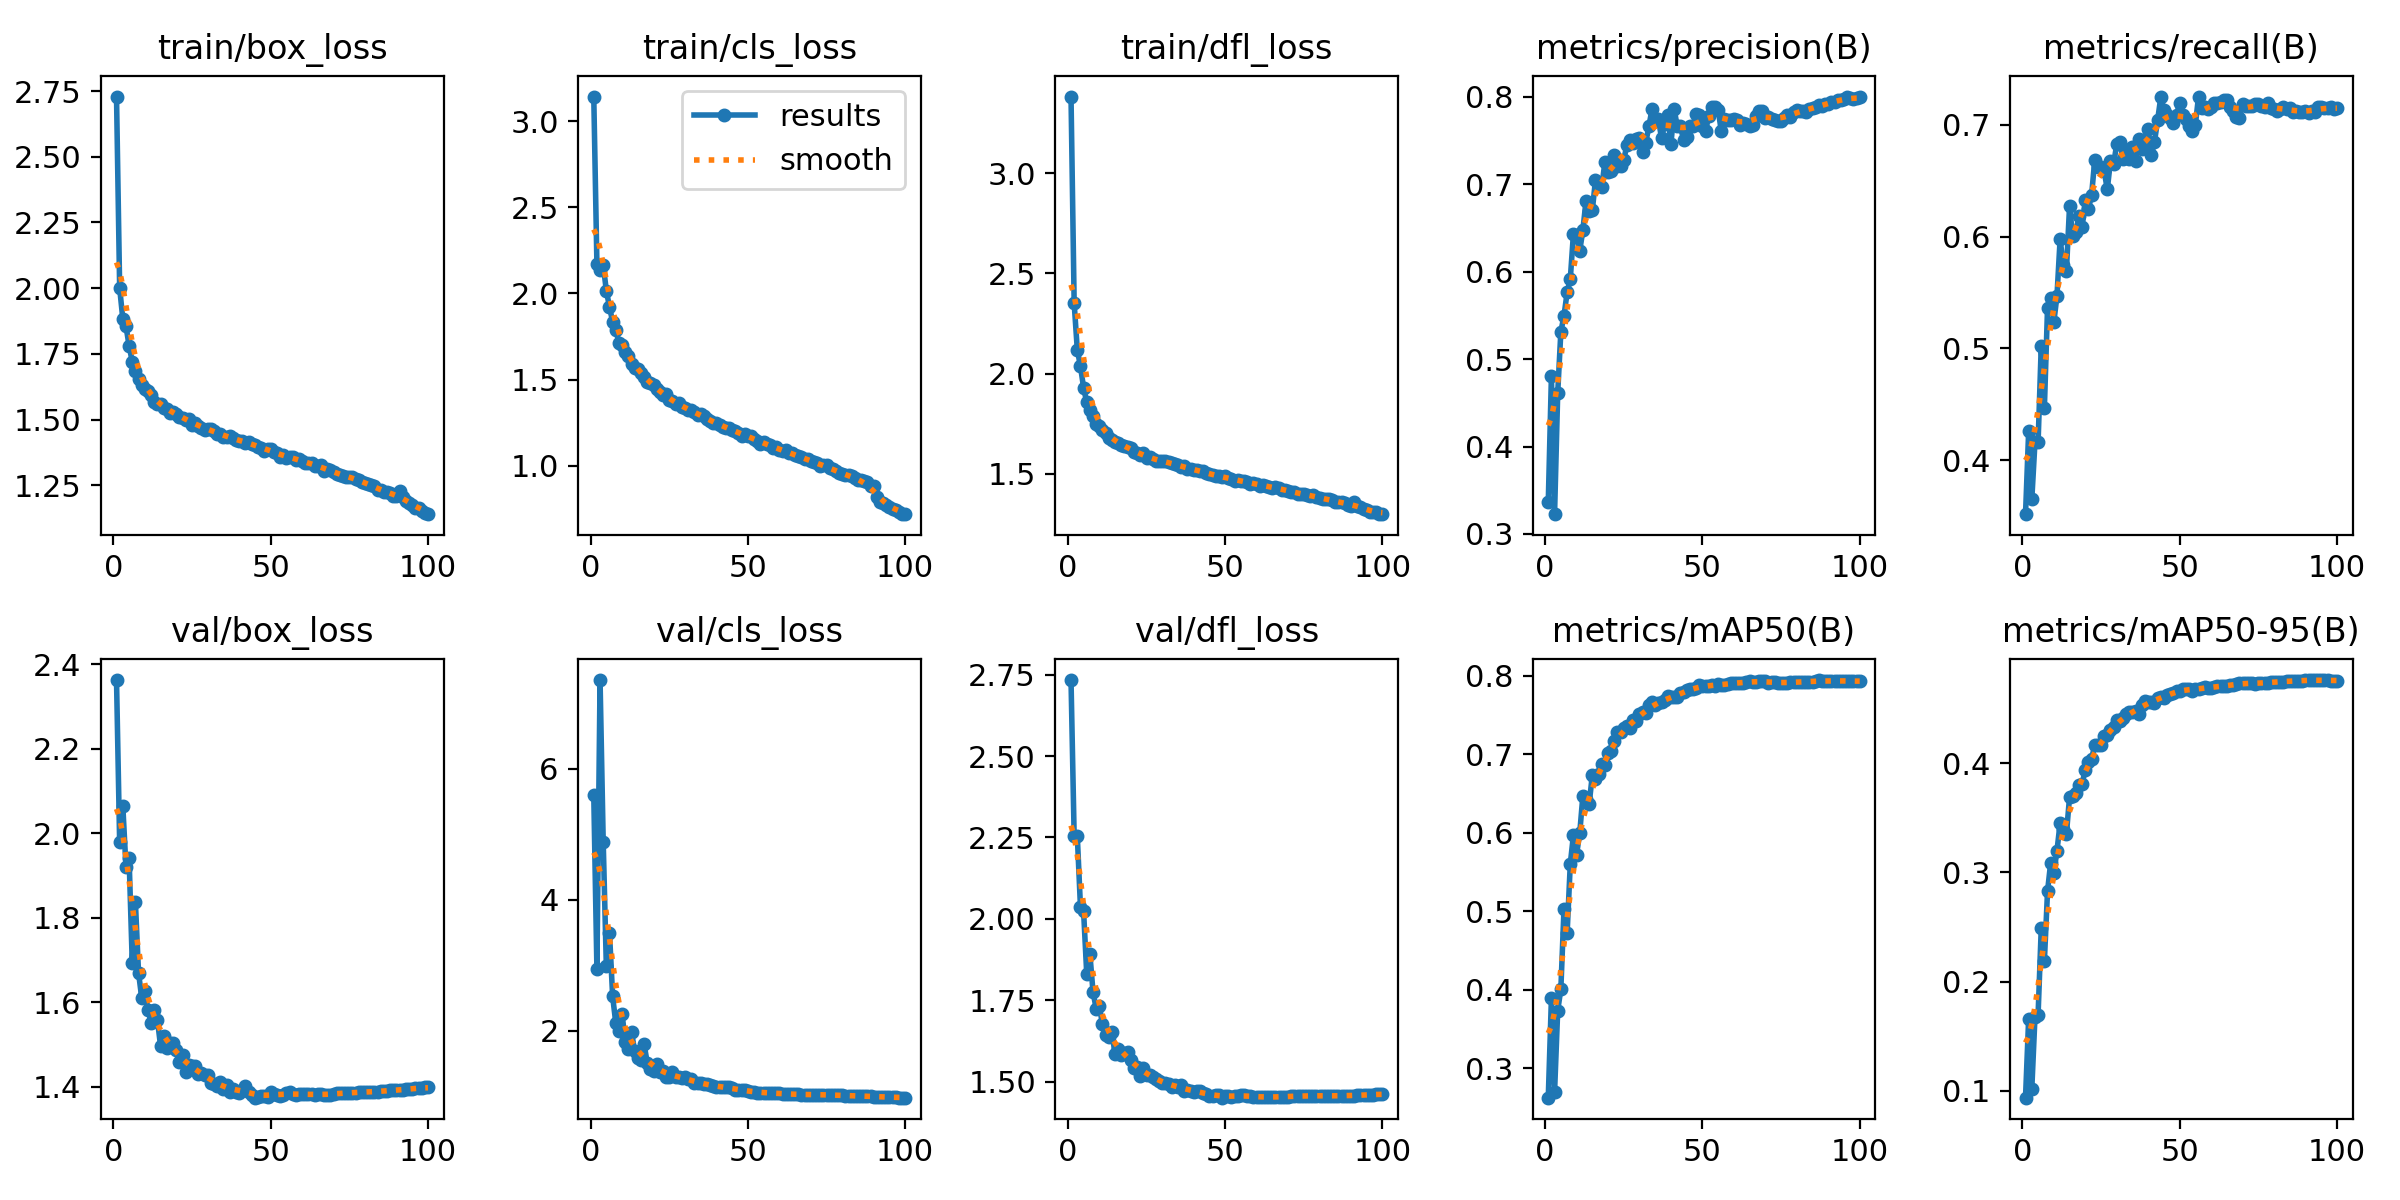

Values plotted in this chart, from the file beside it:
epoch, time, train/box_loss, train/cls_loss, train/dfl_loss, metrics/precision(B), metrics/recall(B), metrics/mAP50(B), metrics/mAP50-95(B), val/box_loss, val/cls_loss, val/dfl_loss, lr/pg0, lr/pg1, lr/pg2
1, 121.9, 2.729, 3.143, 3.382, 0.336, 0.3517, 0.2623, 0.09387, 2.362, 5.6, 2.733, 0.003326, 0.003326, 0.07006
2, 242.5, 2, 2.172, 2.351, 0.4804, 0.426, 0.3889, 0.1663, 1.978, 2.937, 2.254, 0.006594, 0.006594, 0.04
3, 363.6, 1.883, 2.139, 2.119, 0.3226, 0.365, 0.2691, 0.1019, 2.064, 7.355, 2.254, 0.009795, 0.009795, 0.009864
4, 485.3, 1.856, 2.166, 2.037, 0.4609, 0.4158, 0.3733, 0.1673, 1.921, 4.888, 2.037, 0.009703, 0.009703, 0.009703
5, 610.7, 1.781, 2.016, 1.93, 0.5313, 0.416, 0.4005, 0.17, 1.94, 2.979, 2.023, 0.009604, 0.009604, 0.009604
6, 736.8, 1.72, 1.922, 1.856, 0.5497, 0.5024, 0.5027, 0.2489, 1.694, 3.496, 1.831, 0.009505, 0.009505, 0.009505
7, 860.9, 1.686, 1.835, 1.819, 0.5763, 0.447, 0.4721, 0.2191, 1.838, 2.524, 1.891, 0.009406, 0.009406, 0.009406
8, 988.4, 1.656, 1.79, 1.787, 0.5915, 0.5363, 0.5601, 0.2828, 1.67, 2.114, 1.776, 0.009307, 0.009307, 0.009307
9, 1122, 1.633, 1.714, 1.747, 0.6436, 0.5451, 0.5968, 0.3089, 1.611, 1.991, 1.725, 0.009208, 0.009208, 0.009208
10, 1255, 1.617, 1.698, 1.737, 0.6426, 0.5235, 0.572, 0.2996, 1.626, 2.26, 1.733, 0.009109, 0.009109, 0.009109
11, 1383, 1.608, 1.663, 1.721, 0.6238, 0.547, 0.5994, 0.3199, 1.582, 1.824, 1.676, 0.00901, 0.00901, 0.00901
12, 1507, 1.592, 1.638, 1.704, 0.6477, 0.5977, 0.6469, 0.3452, 1.552, 1.724, 1.642, 0.008911, 0.008911, 0.008911
13, 1642, 1.568, 1.589, 1.677, 0.6811, 0.5748, 0.6422, 0.3396, 1.58, 1.985, 1.637, 0.008812, 0.008812, 0.008812
14, 1779, 1.561, 1.57, 1.67, 0.669, 0.5695, 0.6365, 0.3354, 1.559, 1.684, 1.652, 0.008713, 0.008713, 0.008713
15, 1914, 1.558, 1.56, 1.658, 0.6703, 0.6272, 0.6731, 0.3689, 1.496, 1.579, 1.585, 0.008614, 0.008614, 0.008614
16, 2045, 1.545, 1.541, 1.653, 0.7046, 0.6003, 0.6683, 0.3698, 1.52, 1.549, 1.6, 0.008515, 0.008515, 0.008515
17, 2160, 1.54, 1.514, 1.646, 0.6991, 0.6042, 0.6748, 0.3729, 1.491, 1.792, 1.582, 0.008416, 0.008416, 0.008416
18, 2277, 1.527, 1.488, 1.638, 0.6965, 0.6186, 0.6876, 0.3797, 1.504, 1.506, 1.588, 0.008317, 0.008317, 0.008317
19, 2394, 1.529, 1.48, 1.634, 0.7255, 0.609, 0.6859, 0.3812, 1.503, 1.42, 1.591, 0.008218, 0.008218, 0.008218
20, 2510, 1.523, 1.469, 1.628, 0.7139, 0.6325, 0.7017, 0.394, 1.487, 1.385, 1.568, 0.008119, 0.008119, 0.008119
21, 2626, 1.509, 1.444, 1.608, 0.7154, 0.6249, 0.7036, 0.4012, 1.459, 1.488, 1.542, 0.00802, 0.00802, 0.00802
22, 2744, 1.508, 1.429, 1.603, 0.733, 0.6372, 0.7162, 0.4041, 1.475, 1.371, 1.547, 0.007921, 0.007921, 0.007921
23, 2861, 1.499, 1.411, 1.595, 0.7215, 0.6682, 0.7281, 0.4163, 1.436, 1.383, 1.518, 0.007822, 0.007822, 0.007822
24, 2977, 1.503, 1.415, 1.604, 0.721, 0.6623, 0.7276, 0.417, 1.451, 1.292, 1.544, 0.007723, 0.007723, 0.007723
25, 3093, 1.481, 1.383, 1.581, 0.7277, 0.6627, 0.7336, 0.4167, 1.449, 1.296, 1.521, 0.007624, 0.007624, 0.007624
26, 3209, 1.486, 1.374, 1.584, 0.7454, 0.6587, 0.736, 0.4247, 1.449, 1.36, 1.522, 0.007525, 0.007525, 0.007525
27, 3325, 1.477, 1.359, 1.572, 0.7502, 0.6423, 0.7328, 0.4258, 1.43, 1.298, 1.515, 0.007426, 0.007426, 0.007426
28, 3440, 1.468, 1.362, 1.567, 0.7468, 0.6678, 0.7435, 0.4305, 1.433, 1.291, 1.508, 0.007327, 0.007327, 0.007327
29, 3556, 1.461, 1.341, 1.563, 0.7513, 0.6647, 0.7423, 0.433, 1.427, 1.271, 1.502, 0.007228, 0.007228, 0.007228
30, 3671, 1.466, 1.335, 1.565, 0.7524, 0.6828, 0.7512, 0.4395, 1.428, 1.284, 1.497, 0.007129, 0.007129, 0.007129
31, 3787, 1.464, 1.325, 1.563, 0.7373, 0.6849, 0.7533, 0.4389, 1.409, 1.255, 1.495, 0.00703, 0.00703, 0.00703
32, 3903, 1.456, 1.325, 1.557, 0.7478, 0.6698, 0.7518, 0.4412, 1.407, 1.256, 1.493, 0.006931, 0.006931, 0.006931
33, 4018, 1.447, 1.309, 1.554, 0.7665, 0.6762, 0.762, 0.4454, 1.402, 1.198, 1.485, 0.006832, 0.006832, 0.006832
34, 4134, 1.445, 1.296, 1.548, 0.7864, 0.6693, 0.7667, 0.4471, 1.412, 1.197, 1.489, 0.006733, 0.006733, 0.006733
35, 4250, 1.435, 1.297, 1.542, 0.7739, 0.68, 0.7624, 0.4464, 1.394, 1.204, 1.483, 0.006634, 0.006634, 0.006634
36, 4366, 1.435, 1.29, 1.536, 0.7749, 0.6681, 0.7653, 0.448, 1.403, 1.187, 1.491, 0.006535, 0.006535, 0.006535
37, 4482, 1.436, 1.272, 1.538, 0.7528, 0.6873, 0.7667, 0.4452, 1.388, 1.18, 1.473, 0.006436, 0.006436, 0.006436
38, 4598, 1.428, 1.26, 1.526, 0.7688, 0.6783, 0.7689, 0.453, 1.394, 1.164, 1.476, 0.006337, 0.006337, 0.006337
39, 4713, 1.423, 1.249, 1.526, 0.7795, 0.6818, 0.7736, 0.4572, 1.388, 1.152, 1.473, 0.006238, 0.006238, 0.006238
40, 4830, 1.42, 1.247, 1.52, 0.7463, 0.6961, 0.7727, 0.456, 1.386, 1.136, 1.468, 0.006139, 0.006139, 0.006139
41, 4947, 1.417, 1.239, 1.519, 0.7863, 0.6728, 0.7725, 0.456, 1.393, 1.144, 1.472, 0.00604, 0.00604, 0.00604
42, 5062, 1.412, 1.228, 1.512, 0.7664, 0.6849, 0.7722, 0.4548, 1.403, 1.141, 1.473, 0.005941, 0.005941, 0.005941
43, 5178, 1.415, 1.219, 1.513, 0.767, 0.7043, 0.7773, 0.4597, 1.387, 1.133, 1.466, 0.005842, 0.005842, 0.005842
44, 5294, 1.406, 1.22, 1.506, 0.7507, 0.7247, 0.779, 0.4606, 1.381, 1.139, 1.462, 0.005743, 0.005743, 0.005743
45, 5410, 1.404, 1.21, 1.501, 0.7537, 0.713, 0.7814, 0.4601, 1.374, 1.129, 1.458, 0.005644, 0.005644, 0.005644
46, 5526, 1.397, 1.203, 1.494, 0.7669, 0.7091, 0.7835, 0.462, 1.375, 1.086, 1.458, 0.005545, 0.005545, 0.005545
47, 5641, 1.393, 1.19, 1.49, 0.7664, 0.7062, 0.7833, 0.4637, 1.378, 1.085, 1.459, 0.005446, 0.005446, 0.005446
48, 5757, 1.382, 1.171, 1.488, 0.7805, 0.7019, 0.7844, 0.4646, 1.378, 1.098, 1.459, 0.005347, 0.005347, 0.005347
49, 5873, 1.387, 1.182, 1.483, 0.7795, 0.7085, 0.7876, 0.4663, 1.376, 1.089, 1.452, 0.005248, 0.005248, 0.005248
50, 5989, 1.387, 1.17, 1.49, 0.7663, 0.7199, 0.7874, 0.4663, 1.387, 1.077, 1.456, 0.005149, 0.005149, 0.005149
51, 6105, 1.378, 1.174, 1.478, 0.7608, 0.7093, 0.7864, 0.4678, 1.384, 1.067, 1.456, 0.00505, 0.00505, 0.00505
52, 6221, 1.373, 1.153, 1.476, 0.7785, 0.7048, 0.7866, 0.4678, 1.38, 1.066, 1.455, 0.004951, 0.004951, 0.004951
53, 6337, 1.359, 1.142, 1.463, 0.7886, 0.6986, 0.7877, 0.4676, 1.378, 1.053, 1.455, 0.004852, 0.004852, 0.004852
54, 6452, 1.365, 1.127, 1.47, 0.7883, 0.6945, 0.7872, 0.4664, 1.38, 1.051, 1.456, 0.004753, 0.004753, 0.004753
55, 6568, 1.354, 1.138, 1.466, 0.7854, 0.7001, 0.7893, 0.4676, 1.386, 1.052, 1.46, 0.004654, 0.004654, 0.004654
56, 6684, 1.357, 1.125, 1.464, 0.7611, 0.7253, 0.7883, 0.4677, 1.386, 1.048, 1.461, 0.004555, 0.004555, 0.004555
57, 6799, 1.357, 1.119, 1.459, 0.7743, 0.7149, 0.788, 0.4685, 1.383, 1.049, 1.458, 0.004456, 0.004456, 0.004456
58, 6915, 1.348, 1.101, 1.451, 0.7741, 0.7161, 0.7892, 0.4694, 1.381, 1.045, 1.455, 0.004357, 0.004357, 0.004357
59, 7031, 1.349, 1.109, 1.456, 0.7738, 0.7138, 0.7903, 0.4687, 1.382, 1.046, 1.454, 0.004258, 0.004258, 0.004258
60, 7146, 1.344, 1.094, 1.448, 0.7744, 0.7158, 0.7906, 0.4692, 1.382, 1.042, 1.453, 0.004159, 0.004159, 0.004159
... 40 more rows
